Photos from the image-classification dataset "Data" in the GitHub repository pithun/Crack-Detection-using-CNNs. Its 2 classes are: crack, non crack.

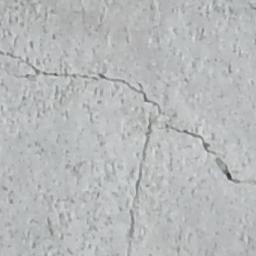
Label: crack

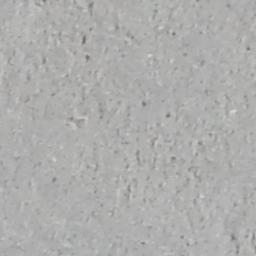
Label: non crack

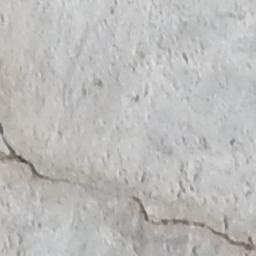
Label: crack

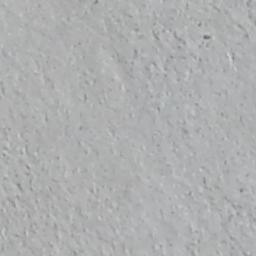
Label: non crack

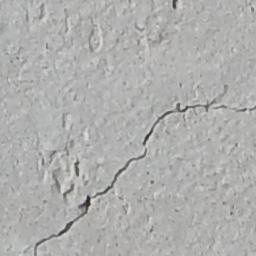
Label: crack

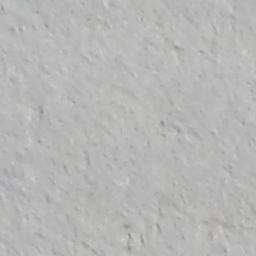
Label: non crack
